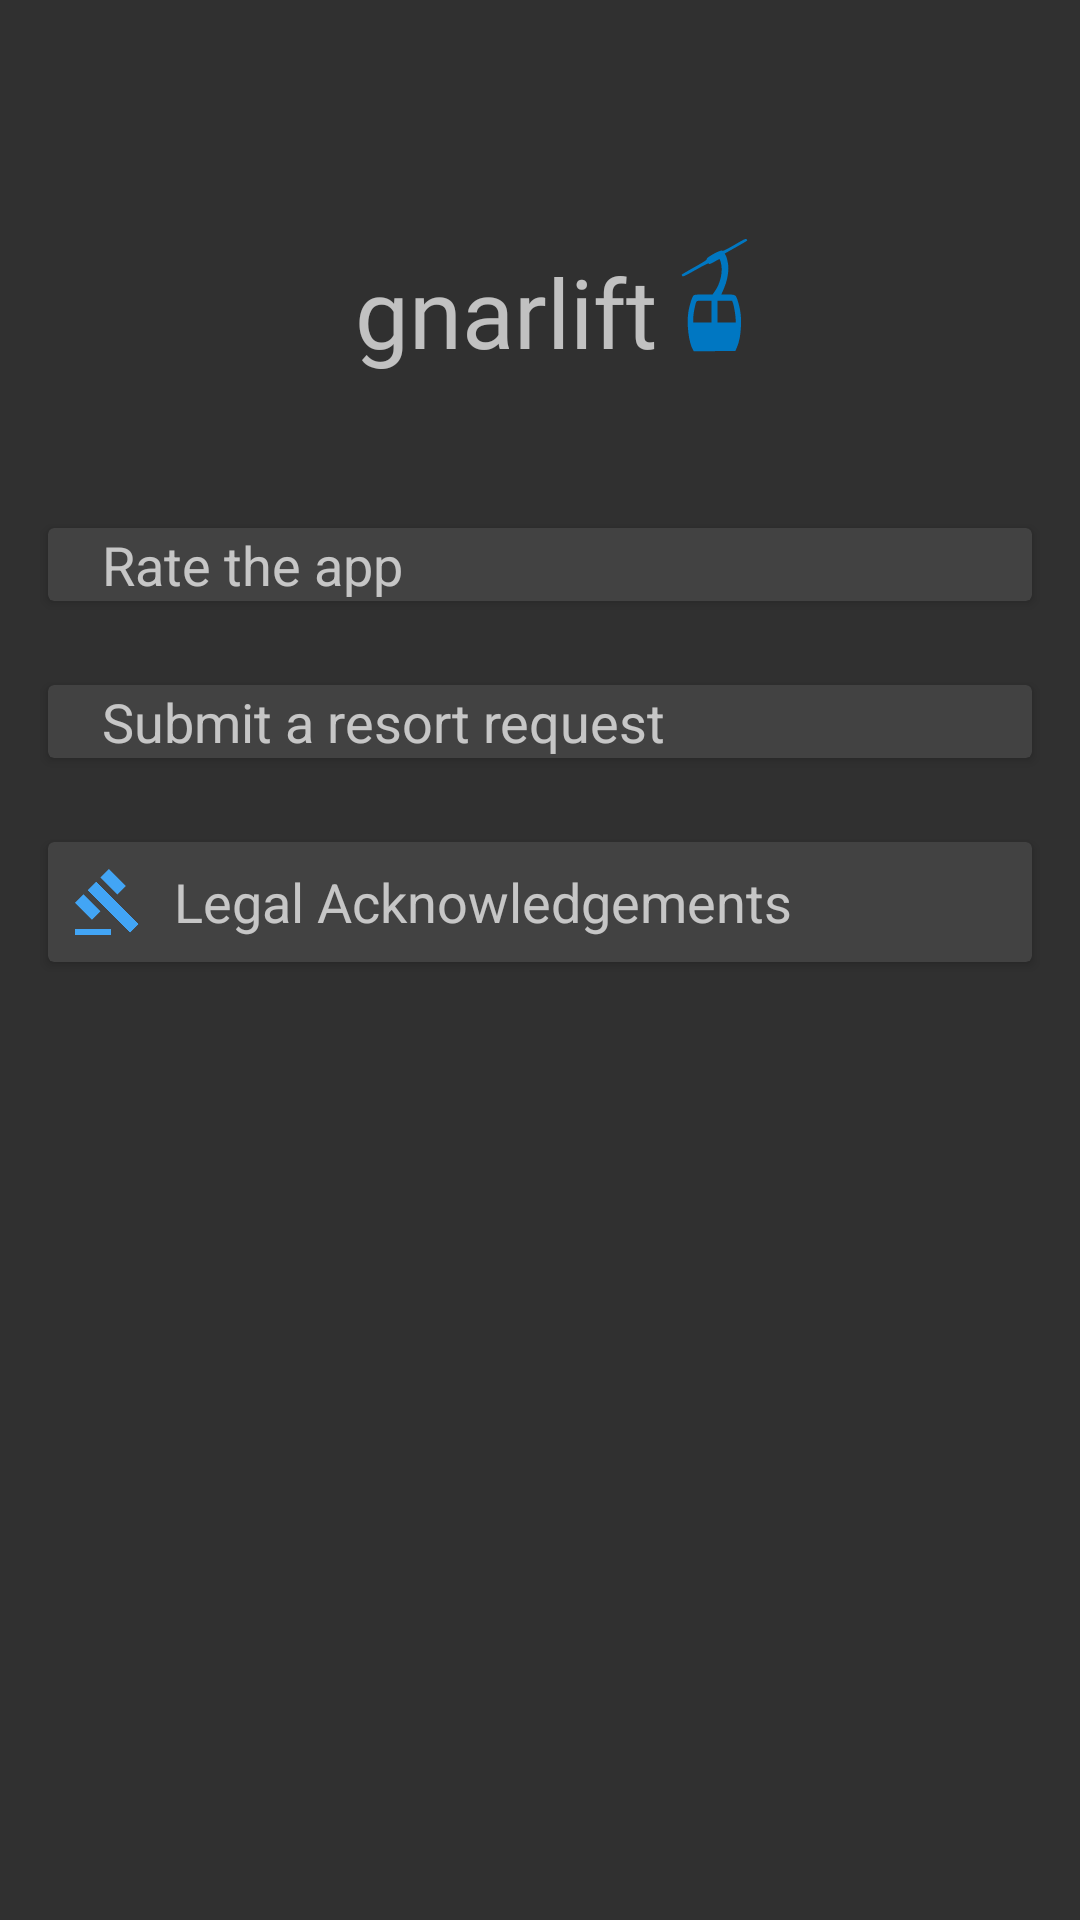

Write the Android layout XML for this screen, with the resource values it uses.
<!-- AndroidManifest.xml: application theme AppTheme -->
<!-- res/layout/fragment_info.xml -->
<?xml version="1.0" encoding="utf-8"?>
<RelativeLayout xmlns:android="http://schemas.android.com/apk/res/android"
                xmlns:tools="http://schemas.android.com/tools"
                android:layout_width="match_parent"
                android:layout_height="match_parent"
                tools:context=".InfoFragment">

    <RelativeLayout
        android:id="@+id/gnar_logo_layout"
        android:layout_width="wrap_content"
        android:layout_height="wrap_content"
        android:layout_alignParentTop="true"
        android:layout_centerInParent="true"
        android:layout_marginTop="64dp">

        <TextView
            android:id="@+id/gnar_logo_text_view"
            android:layout_width="wrap_content"
            android:layout_height="wrap_content"
            android:layout_centerVertical="true"
            android:layout_gravity="center_horizontal"
            android:layout_marginStart="32dp"
            android:fontFamily="@font/syncopate_bold"
            android:text="@string/gnarlift_name"
            android:textSize="32sp"/>

        <ImageView
            android:id="@+id/gnar_info_logo"
            android:layout_width="72dp"
            android:layout_height="72dp"
            android:layout_marginBottom="8dp"
            android:layout_marginStart="-18dp"
            android:layout_toEndOf="@id/gnar_logo_text_view"
            android:src="@drawable/ic_lift_logo"
            android:contentDescription="@string/gnarlift_name"
            android:tint="@color/primaryDarkColor"/>

    </RelativeLayout>

    <androidx.cardview.widget.CardView
        android:id="@+id/rate_card_view"
        android:layout_width="match_parent"
        android:layout_height="wrap_content"
        android:layout_below="@+id/gnar_logo_layout"
        android:layout_gravity="center"
        android:layout_marginBottom="@dimen/resort_card_bottom_margin"
        android:layout_marginLeft="@dimen/resort_card_margin"
        android:layout_marginRight="@dimen/resort_card_margin"
        android:layout_marginTop="32dp"
        android:elevation="4dp">

        <RelativeLayout
            android:layout_width="match_parent"
            android:layout_height="wrap_content"
            android:background="?android:attr/selectableItemBackground">

            <ImageView
                android:id="@+id/rate_star"
                android:layout_width="wrap_content"
                android:layout_height="wrap_content"
                android:layout_alignParentStart="true"
                android:layout_centerInParent="true"
                android:layout_margin="8dp"
                android:contentDescription="@string/rate_app_star_content_description"
                android:src="@drawable/ic_sharp_star_24px"
                android:tint="@color/primaryColor"/>

            <TextView
                android:id="@+id/rate_text_view"
                android:layout_width="wrap_content"
                android:layout_height="wrap_content"
                android:layout_centerInParent="true"
                android:layout_marginStart="2dp"
                android:layout_toEndOf="@id/rate_star"
                android:text="@string/rate_app"
                android:textSize="18sp"/>

        </RelativeLayout>

    </androidx.cardview.widget.CardView>

    <androidx.cardview.widget.CardView
        android:id="@+id/request_card_view"
        android:layout_width="match_parent"
        android:layout_height="wrap_content"
        android:layout_below="@id/rate_card_view"
        android:layout_gravity="center"
        android:layout_marginBottom="@dimen/resort_card_bottom_margin"
        android:layout_marginLeft="@dimen/resort_card_margin"
        android:layout_marginRight="@dimen/resort_card_margin"
        android:layout_marginTop="@dimen/resort_card_margin"
        android:elevation="4dp">

        <RelativeLayout
            android:layout_width="match_parent"
            android:layout_height="wrap_content"
            android:background="?android:attr/selectableItemBackground">

            <ImageView
                android:id="@+id/request_icon"
                android:layout_width="wrap_content"
                android:layout_height="wrap_content"
                android:layout_alignParentStart="true"
                android:layout_centerInParent="true"
                android:layout_margin="8dp"
                android:contentDescription="@string/email_icon_content_description"
                android:src="@drawable/ic_sharp_email_24px"
                android:tint="@color/primaryColor"/>

            <TextView
                android:id="@+id/request_text_view"
                android:layout_width="wrap_content"
                android:layout_height="wrap_content"
                android:layout_centerInParent="true"
                android:layout_marginStart="2dp"
                android:layout_toEndOf="@id/request_icon"
                android:text="@string/submit_resort_request"
                android:textSize="18sp"/>

        </RelativeLayout>

    </androidx.cardview.widget.CardView>

    <androidx.cardview.widget.CardView
        android:id="@+id/legal_card_view"
        android:layout_width="match_parent"
        android:layout_height="wrap_content"
        android:layout_below="@id/request_card_view"
        android:layout_gravity="center"
        android:layout_marginBottom="@dimen/resort_card_bottom_margin"
        android:layout_marginLeft="@dimen/resort_card_margin"
        android:layout_marginRight="@dimen/resort_card_margin"
        android:layout_marginTop="@dimen/resort_card_margin"
        android:elevation="4dp">

        <RelativeLayout
            android:layout_width="match_parent"
            android:layout_height="wrap_content"
            android:background="?android:attr/selectableItemBackground">

            <ImageView
                android:id="@+id/legal_icon"
                android:layout_width="wrap_content"
                android:layout_height="wrap_content"
                android:layout_alignParentStart="true"
                android:layout_centerInParent="true"
                android:layout_margin="8dp"
                android:contentDescription="@string/email_icon_content_description"
                android:src="@drawable/ic_sharp_gavel_24px"
                android:tint="@color/primaryColor"/>

            <TextView
                android:id="@+id/legal_text_view"
                android:layout_width="wrap_content"
                android:layout_height="wrap_content"
                android:layout_centerInParent="true"
                android:layout_marginStart="2dp"
                android:layout_toEndOf="@id/legal_icon"
                android:text="@string/legal_acknowledgements"
                android:textSize="18sp"/>

        </RelativeLayout>

    </androidx.cardview.widget.CardView>

</RelativeLayout>
<!-- resources referenced by this layout -->
<resources>
  <color name="primaryColor">#42a5f5</color>
  <color name="primaryDarkColor">#0077c2</color>
  <dimen name="resort_card_bottom_margin">12dp</dimen>
  <dimen name="resort_card_margin">16dp</dimen>
  <!-- drawable ic_lift_logo (drawable) -->
  <vector android:height="24dp" android:viewportHeight="3160"
      android:viewportWidth="3560" android:width="24dp" xmlns:android="http://schemas.android.com/apk/res/android">
      <path android:fillColor="#42a5f5"
          android:pathData="M1465,2306c-69,-105 -105,-377 -74,-552 15,-86 59,-214 80,-235 17,-17 36,-19 168,-19l150,0 34,-42c100,-124 143,-307 101,-431 -9,-26 -18,-47 -20,-47 -3,0 -41,18 -86,41 -63,32 -83,38 -89,27 -6,-10 -57,11 -219,92 -176,88 -212,103 -220,90 -5,-8 -10,-17 -10,-20 0,-3 94,-52 210,-110 162,-81 209,-108 205,-120 -8,-24 226,-136 252,-122 14,9 54,-8 206,-86 157,-81 189,-95 197,-82 5,8 10,17 10,20 0,3 -84,47 -186,98l-186,93 16,24c23,35 46,131 46,193 0,89 -28,201 -74,295l-43,87 108,0c131,0 134,2 172,117 38,116 50,210 44,348 -6,128 -28,231 -68,312l-24,48 -342,3 -342,2 -16,-24zM1770,1750l0,-160 -120,0c-108,0 -120,2 -130,19 -19,36 -50,186 -50,244l0,57 150,0 150,0 0,-160zM2170,1866c0,-54 -27,-199 -45,-243l-14,-33 -120,0 -121,0 0,160 0,160 150,0 150,0 0,-44z" android:strokeColor="#00000000"/>
  </vector>
  <!-- drawable ic_sharp_gavel_24px (drawable) -->
  <vector xmlns:android="http://schemas.android.com/apk/res/android"
      android:width="24dp"
      android:height="24dp"
      android:viewportWidth="24"
      android:viewportHeight="24">
    <path
        android:fillColor="#FF000000"
        android:pathData="M1,21h12v2H1V21zM5.24,8.07l2.83,-2.83l14.14,14.14l-2.83,2.83L5.24,8.07zM12.32,1l5.66,5.66l-2.83,2.83L9.49,3.83L12.32,1zM3.83,9.48l5.66,5.66l-2.83,2.83L1,12.31L3.83,9.48z"/>
  </vector>
  <string name="email_icon_content_description">Submit Request Icon</string>
  <string name="gnarlift_name">gnarlift</string>
  <string name="legal_acknowledgements">Legal Acknowledgements</string>
  <string name="rate_app">Rate the app</string>
  <string name="rate_app_star_content_description">Rate The App Star Icon</string>
  <string name="submit_resort_request">Submit a resort request</string>
  <style name="AppTheme" parent="Theme.AppCompat.NoActionBar">
          
          <item name="colorPrimary">@color/primaryColor</item>
          <item name="colorPrimaryDark">@color/primaryDarkColor</item>
          <item name="colorAccent">@color/primaryLightColor</item>
      </style>
  <color name="primaryLightColor">#80d6ff</color>
</resources>
